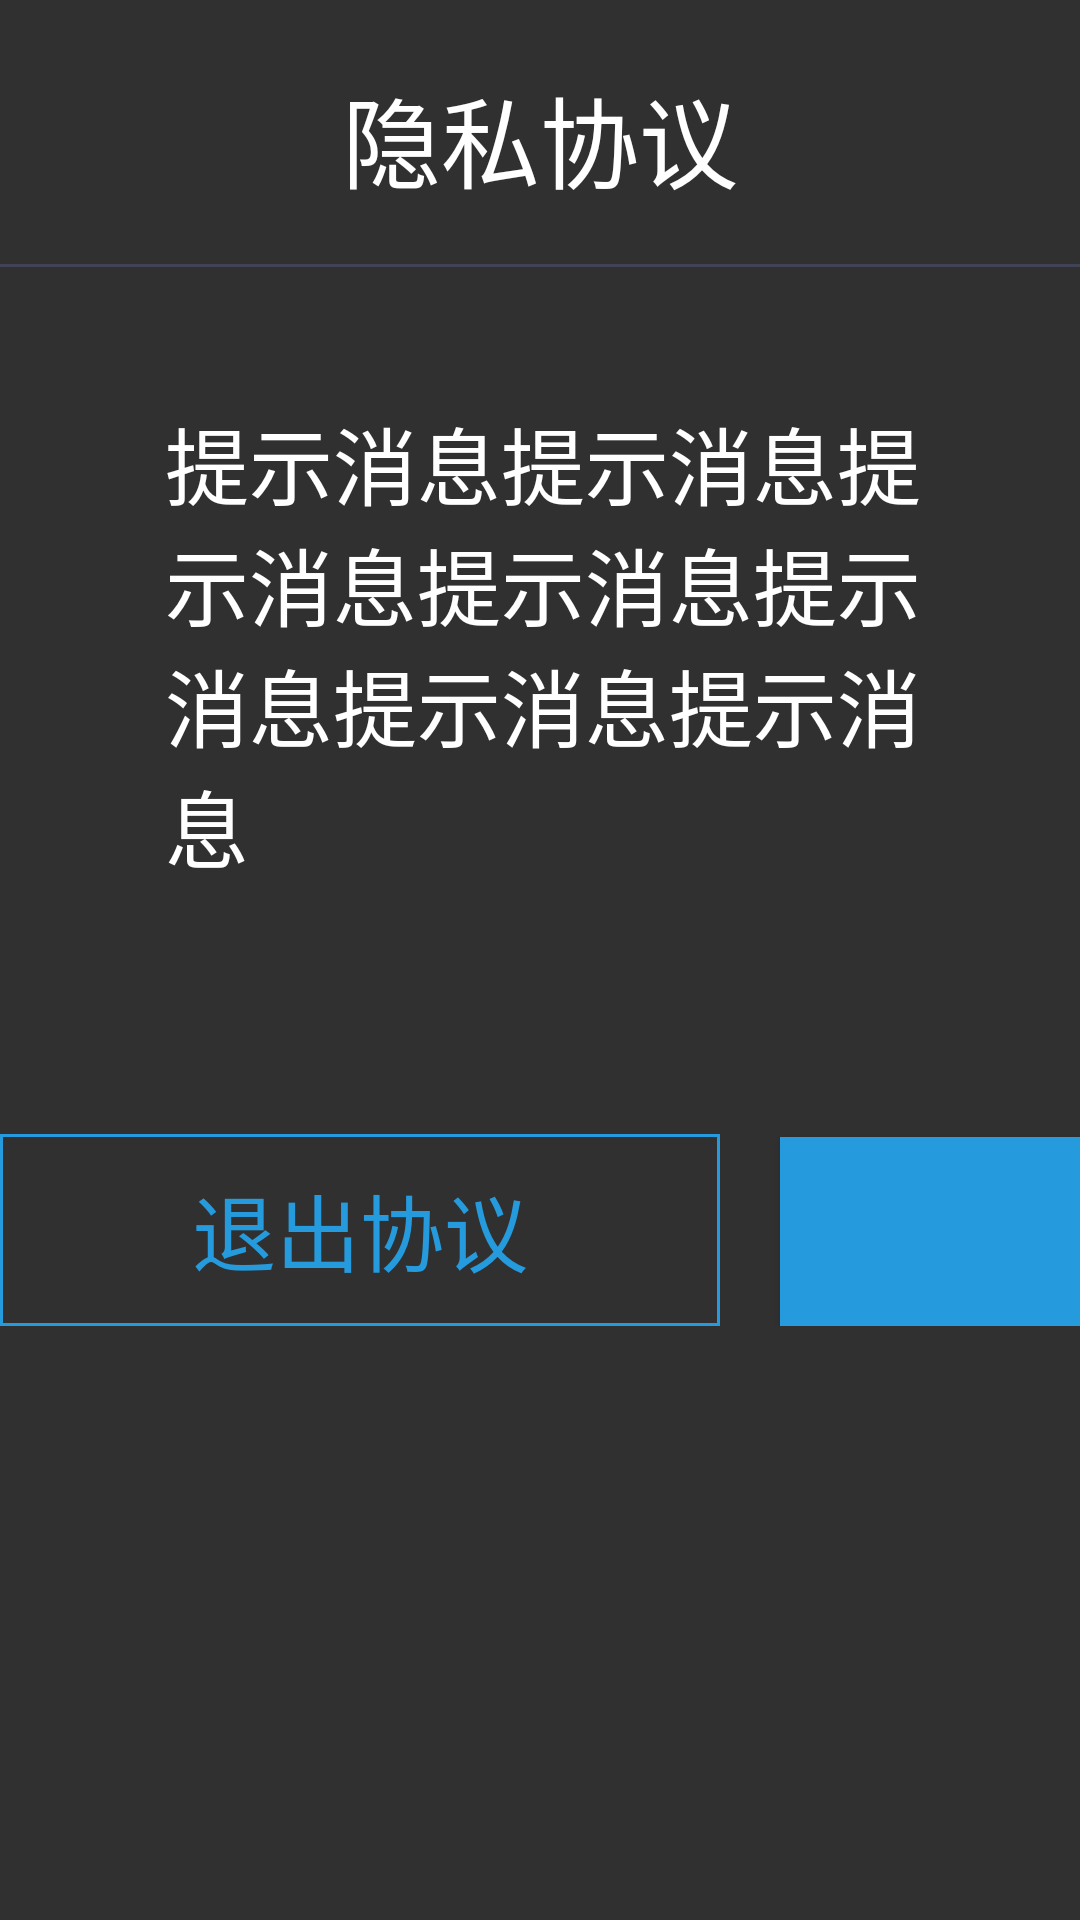

Reconstruct the res/layout file that produces this screen, plus the resources it refers to.
<!-- AndroidManifest.xml: application theme FullScreenAppTheme -->
<!-- res/layout/notice_dialog_layout.xml -->
<?xml version="1.0" encoding="utf-8"?>
<LinearLayout xmlns:android="http://schemas.android.com/apk/res/android"
    android:layout_width="@dimen/dialog_width"
    android:layout_height="@dimen/dialog_heigh"
    android:layout_centerInParent="true"
    android:gravity="center_horizontal"
    android:orientation="vertical">

    <TextView
        android:id="@+id/title"
        android:text="@string/privacy_policy_title"
        android:layout_width="wrap_content"
        android:layout_height="wrap_content"
        android:layout_marginTop="22dp"
        android:textColor="@color/white"
        android:textSize="@dimen/dialog_titleSize"
        android:visibility="visible" />

    <View
        android:layout_width="match_parent"
        android:layout_height="1dp"
        android:layout_marginTop="18dp"
        android:background="@color/divide_line_color"/>

    <ScrollView
        android:layout_width="match_parent"
        android:layout_height="@dimen/dialog_content_height"
        android:layout_marginLeft="45dp"
        android:layout_marginTop="45dp"
        android:layout_marginRight="25dp"
        android:scrollbars="vertical"
        android:scrollbarSize="4dp">

        <TextView
            android:id="@+id/message"
            android:layout_width="match_parent"
            android:layout_height="match_parent"
            android:layout_marginRight="16dp"
            android:text="提示消息提示消息提示消息提示消息提示消息提示消息提示消息"
            android:textColor="@color/white"
            android:textSize="@dimen/dialog_content_textSize" />

    </ScrollView>

    <ImageView
        android:id="@+id/image"
        android:layout_width="wrap_content"
        android:layout_height="wrap_content"
        android:layout_gravity="center"
        android:layout_marginLeft="16dp"
        android:layout_marginRight="16dp"
        android:layout_marginBottom="10dp"
        android:maxWidth="150dp"
        android:maxHeight="150dp"
        android:visibility="gone" />

    <LinearLayout
        android:layout_width="wrap_content"
        android:layout_height="wrap_content"
        android:layout_marginTop="32dp"
        android:layout_gravity="center_horizontal"
        android:orientation="horizontal">

        <Button
            android:id="@+id/negtive"
            android:text="@string/policy_deny"
            style="@style/DenyButton"/>

        <Button
            android:id="@+id/positive"
            style="@style/ConfirmButton"
            android:layout_marginLeft="20dp" />
    </LinearLayout>
</LinearLayout>
<!-- resources referenced by this layout -->
<resources>
  <color name="divide_line_color">#404356</color>
  <color name="white">#FFFFFF</color>
  <dimen name="dialog_content_height">212dp</dimen>
  <dimen name="dialog_content_textSize">28sp</dimen>
  <dimen name="dialog_heigh">490dp</dimen>
  <dimen name="dialog_titleSize">33sp</dimen>
  <dimen name="dialog_width">800dp</dimen>
  <string name="policy_deny">退出协议</string>
  <string name="privacy_policy_title">隐私协议</string>
  <style name="ConfirmButton">
          <item name="android:layout_width">@dimen/dialog_buttonWidth</item>
          <item name="android:layout_height">@dimen/dialog_buttonHeight</item>
          <item name="android:background">@drawable/solid_buton_bg</item>
          <item name="android:textColor">@color/white</item>
          <item name="android:textSize">@dimen/dialog_content_textSize</item>
          <item name="android:gravity">center</item>
      </style>
  <style name="DenyButton">
          <item name="android:layout_width">@dimen/dialog_buttonWidth</item>
          <item name="android:layout_height">@dimen/dialog_buttonHeight</item>
          <item name="android:background">@drawable/stroke_buton_bg</item>
          <item name="android:textColor">@color/common_blue</item>
          <item name="android:textSize">@dimen/dialog_content_textSize</item>
          <item name="android:gravity">center</item>
      </style>
  <style name="FullScreenAppTheme" parent="Theme.AppCompat.NoActionBar">
          
          <item name="android:windowNoTitle">true</item>
      </style>
  <dimen name="dialog_buttonWidth">240dp</dimen>
  <dimen name="dialog_buttonHeight">64dp</dimen>
  <!-- drawable solid_buton_bg (drawable) -->
  <?xml version="1.0" encoding="utf-8"?>
  <shape xmlns:android="http://schemas.android.com/apk/res/android">
      <solid android:color="@color/common_blue"/>
  </shape>
  <!-- drawable stroke_buton_bg (drawable) -->
  <?xml version="1.0" encoding="utf-8"?>
  <shape xmlns:android="http://schemas.android.com/apk/res/android">
      <stroke android:width="1dp"
          android:color="@color/common_blue"/>
  </shape>
  <color name="common_blue">#259ADC</color>
</resources>
